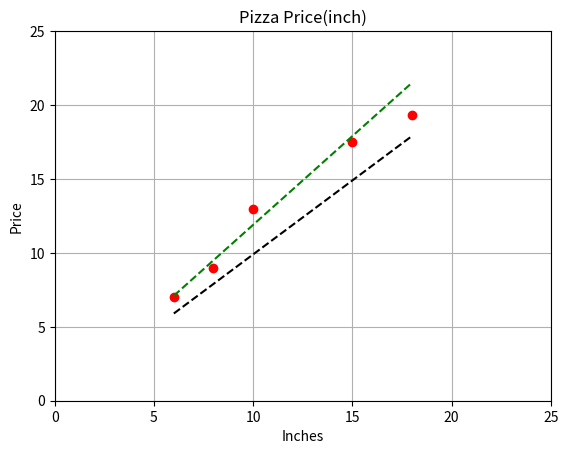

Here is the Python script that generated this plot:
# ---------------------------------------------------------------
# 목표 : 피자 사이즈에 따른 가격 예측
# 단계 1 : 데이터 수집, 데이터 분포 분석
# ---------------------------------------------------------------
import numpy as np
import matplotlib.pyplot as plt

# 데이터 ---------------------------------------------------------
# 인치 x, 가격 y
x=np.array([6,8,10,15,18])
y=np.array([7,9,13,17.5,19.3])

# 함수선언 -------------------------------------------------------
def draw_linear(data):
    return data*1.0-0.1

def draw_linear2(data):
    return data*1.2-0.1

# 데이터 분포 확인 및 임의의 그래프 그리기 ----------------------------
plt.figure()
plt.plot(x, y, 'ro')
plt.plot(x, draw_linear(x), 'k--')
plt.plot(x, draw_linear2(x), 'g--')
plt.title('Pizza Price(inch)')
plt.xlabel('Inches')
plt.ylabel('Price')
plt.axis([0,25,0,25])
plt.grid()
plt.show()